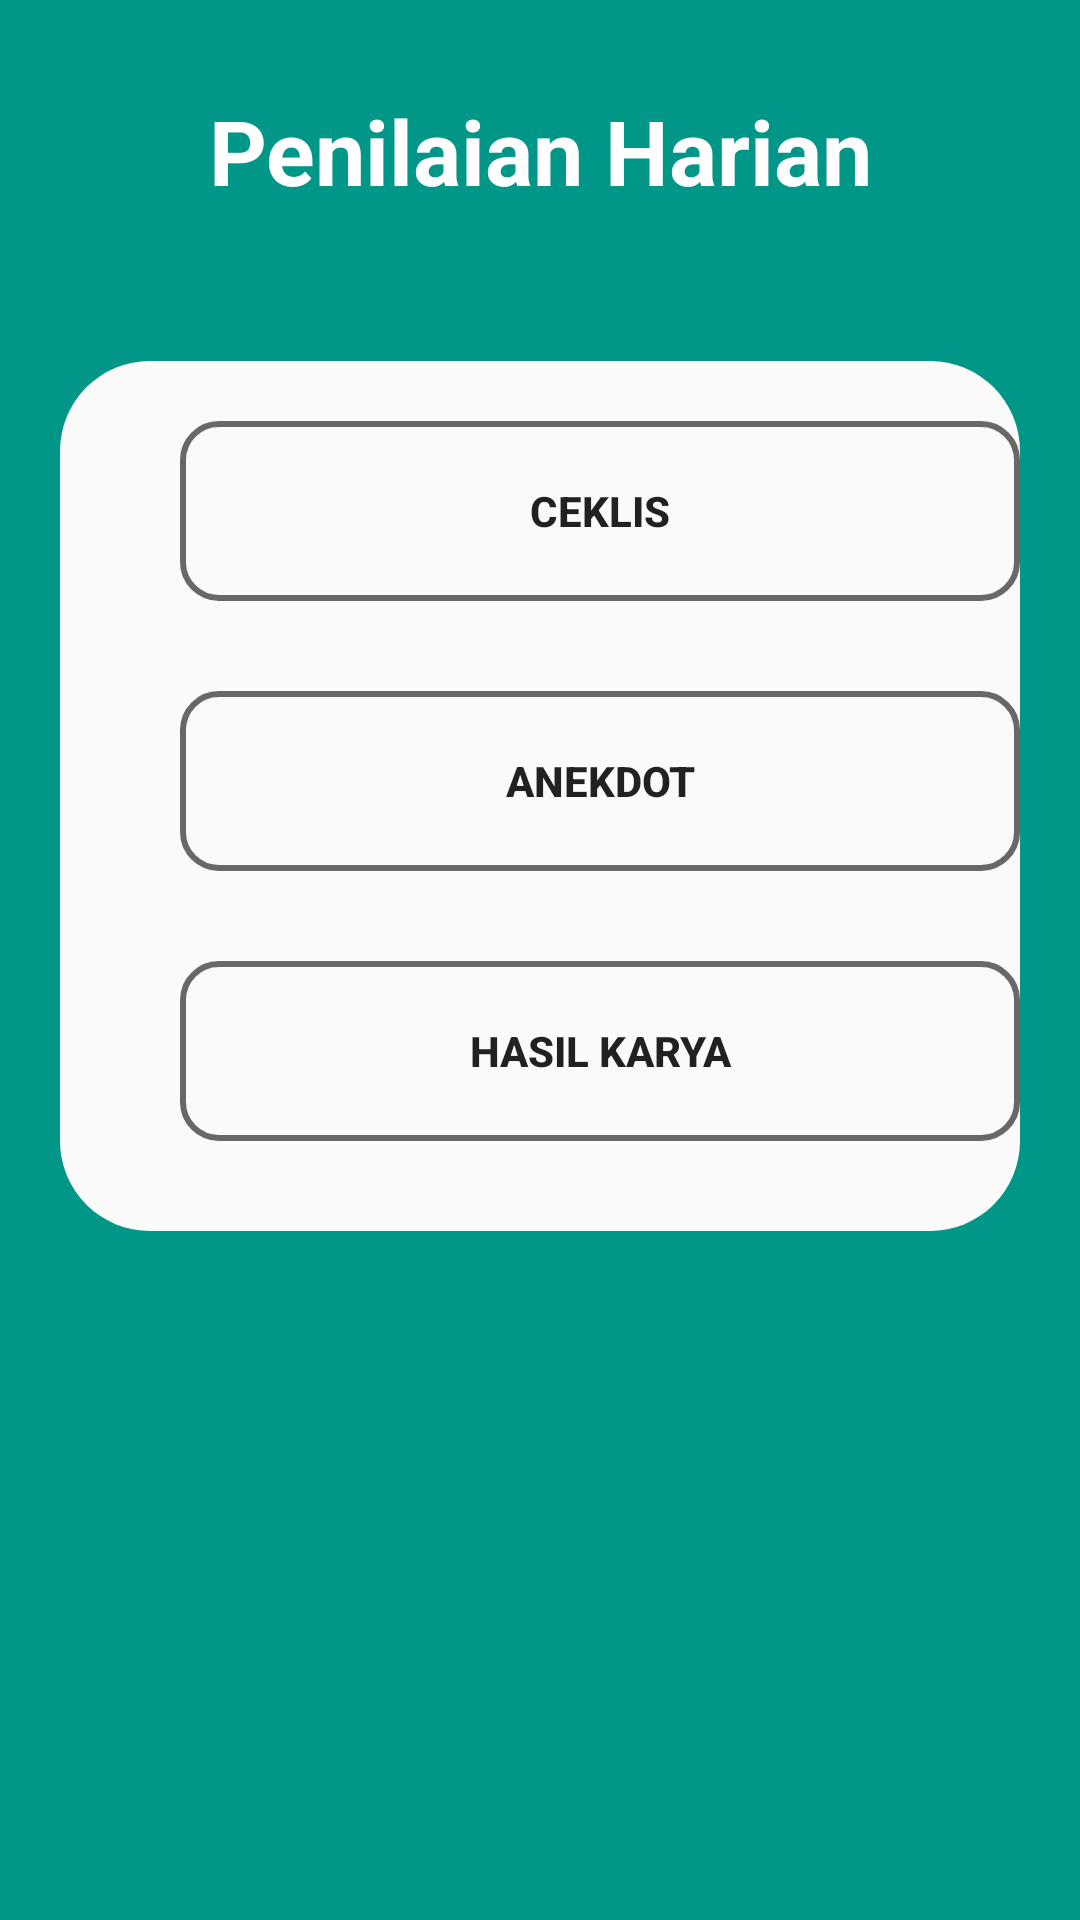

Layout XML and referenced resources for this Android screen:
<!-- AndroidManifest.xml: application theme Theme.TpaArrahmah -->
<!-- res/layout/activity_penilaian_harian.xml -->
<?xml version="1.0" encoding="utf-8"?>
<LinearLayout xmlns:android="http://schemas.android.com/apk/res/android"
    xmlns:app="http://schemas.android.com/apk/res-auto"
    xmlns:tools="http://schemas.android.com/tools"
    android:layout_width="match_parent"
    android:layout_height="match_parent"
    tools:context=".PenilaianHarianActivity"
    android:background="#009688"
    android:orientation="vertical">

    <TextView
        android:id="@+id/tvpenilaian"
        android:layout_width="match_parent"
        android:layout_height="wrap_content"
        android:gravity="center"
        android:layout_marginTop="30dp"
        android:text="Penilaian Harian"
        android:textColor="@color/white"
        android:textSize="30sp"
        android:textStyle="bold" />

    <RelativeLayout
        android:layout_width="match_parent"
        android:layout_height="290dp"
        android:layout_marginLeft="20dp"
        android:layout_marginTop="50dp"
        android:layout_marginRight="20dp"
        android:background="@drawable/bg_button">

        <Button
            android:id="@+id/btCeklis"
            android:layout_width="300dp"
            android:layout_height="60dp"
            android:layout_marginStart="40dp"
            android:layout_marginTop="20dp"
            android:background="@drawable/bg_input"
            android:text="Ceklis"
            android:textStyle="bold" />

        <Button
            android:id="@+id/btAnekdot"
            android:layout_width="300dp"
            android:layout_height="60dp"
            android:layout_marginStart="40dp"
            android:layout_marginTop="110dp"
            android:background="@drawable/bg_input"
            android:text="Anekdot"
            android:textStyle="bold" />

        <Button
            android:id="@+id/btHasilKarya"
            android:layout_width="300dp"
            android:layout_height="60dp"
            android:layout_marginStart="40dp"
            android:layout_marginTop="200dp"
            android:background="@drawable/bg_input"
            android:text="Hasil Karya"
            android:textStyle="bold" />

    </RelativeLayout>
</LinearLayout>
<!-- resources referenced by this layout -->
<resources>
  <!-- drawable bg_button (drawable) -->
  <?xml version="1.0" encoding="utf-8"?>
  <shape
      xmlns:android="http://schemas.android.com/apk/res/android"
      android:shape="rectangle">
  
      <corners
          android:bottomLeftRadius="30dp"
          android:bottomRightRadius="30dp"
          android:radius="60dp"
          android:topLeftRadius="30dp"
          android:topRightRadius="30dp" />
  
      <solid android:color="#FAFAFA" />
  
      <padding
          android:bottom="0dp"
          android:left="0dp"
          android:right="0dp"
          android:top="0dp" />
  
      <size
          android:width="80dp" />
  
  </shape>
  <!-- drawable bg_input (drawable) -->
  <?xml version="1.0" encoding="utf-8"?>
  <shape
      xmlns:android="http://schemas.android.com/apk/res/android"
      android:shape="rectangle">
  
      <corners
          android:bottomLeftRadius="12dp"
          android:bottomRightRadius="12dp"
          android:topLeftRadius="12dp"
          android:topRightRadius="12dp"/>
  
      <stroke
          android:color="#686868"
          android:width="2dp"/>
  </shape>
  <style name="Theme.TpaArrahmah" parent="Theme.MaterialComponents.DayNight.DarkActionBar">
          
          <item name="colorPrimary">@color/purple_500</item>
          <item name="colorPrimaryVariant">@color/purple_700</item>
          <item name="colorOnPrimary">@color/white</item>
          
          <item name="colorSecondary">@color/teal_200</item>
          <item name="colorSecondaryVariant">@color/teal_700</item>
          <item name="colorOnSecondary">@color/black</item>
          
          <item name="android:statusBarColor" tools:targetApi="l">?attr/colorPrimaryVariant</item>
          
      </style>
  <!-- not gathered from this repository: default colours our renderer supplied (Android Studio template values) -->
  <color name="purple_500">#FF6200EE</color>
  <color name="purple_700">#FF3700B3</color>
  <color name="teal_200">#FF03DAC5</color>
  <color name="teal_700">#FF018786</color>
  <color name="black">#FF000000</color>
  <color name="white">#FFFFFFFF</color>
</resources>
